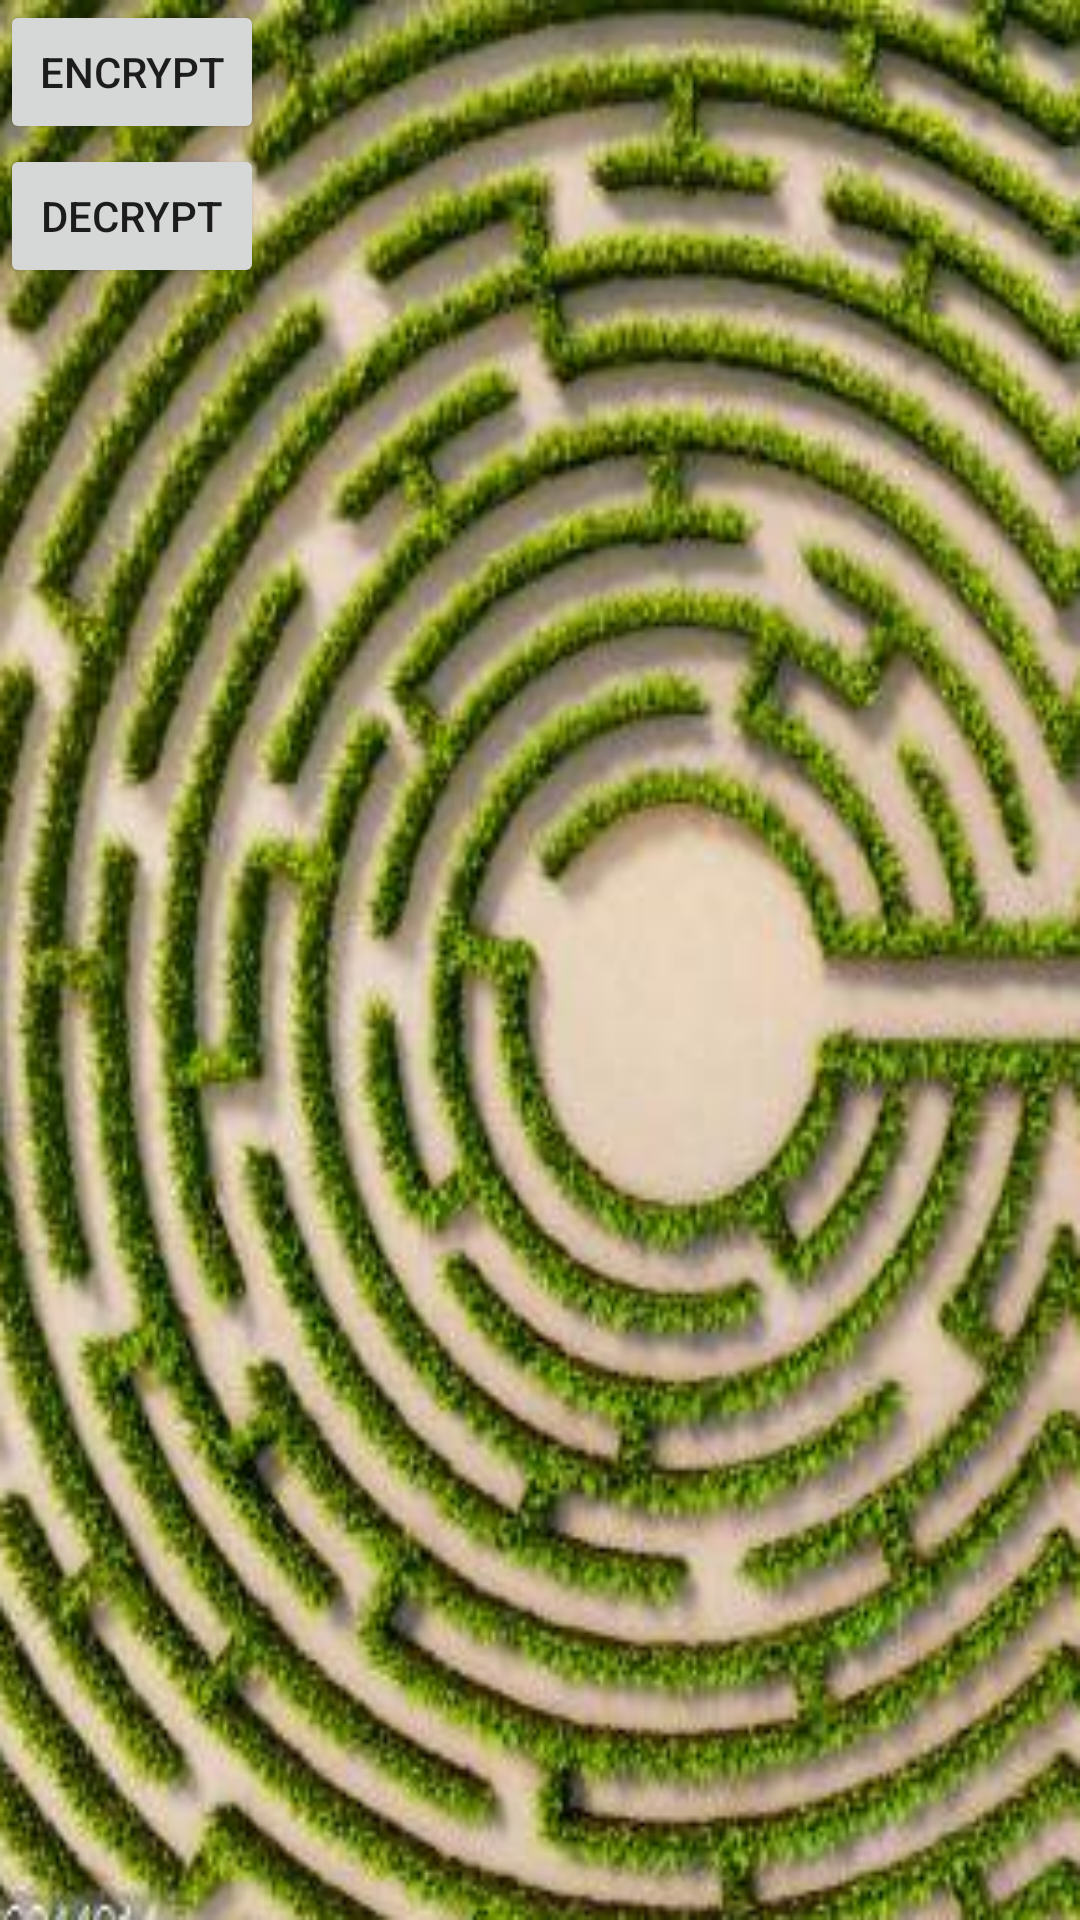

The Android layout XML behind this screen, and the referenced resources:
<!-- AndroidManifest.xml: application theme AppTheme -->
<!-- res/layout/basic_layout.xml -->
<?xml version="1.0" encoding="utf-8"?>
<LinearLayout xmlns:android="http://schemas.android.com/apk/res/android"
    xmlns:tools="http://schemas.android.com/tools"
    android:layout_width="match_parent"
    android:layout_height="match_parent"
    android:orientation="vertical"
    tools:context="com.example.android.cryptobase.MainActivity"
    android:background="@drawable/maze_pic_background">

    <Button
        android:layout_width="wrap_content"
        android:layout_height="wrap_content"
        android:id="@+id/encryption_button"
        android:text="Encrypt"/>
    <Button
        android:layout_width="wrap_content"
        android:layout_height="wrap_content"
        android:id="@+id/decryption_button"
        android:text="Decrypt"/>
</LinearLayout>
<!-- resources referenced by this layout -->
<resources>
  <!-- drawable maze_pic_background: png bitmap (drawable, 260820 bytes) -->
  <style name="AppTheme" parent="Theme.AppCompat.Light.DarkActionBar">
          
          <item name="colorPrimary">@color/colorPrimary</item>
          <item name="colorPrimaryDark">@color/colorPrimaryDark</item>
          <item name="colorAccent">@color/colorAccent</item>
      </style>
  <color name="colorPrimary">#00bcd4</color>
  <color name="colorPrimaryDark">#0097a7</color>
  <color name="colorAccent">#8c5ce0</color>
</resources>
